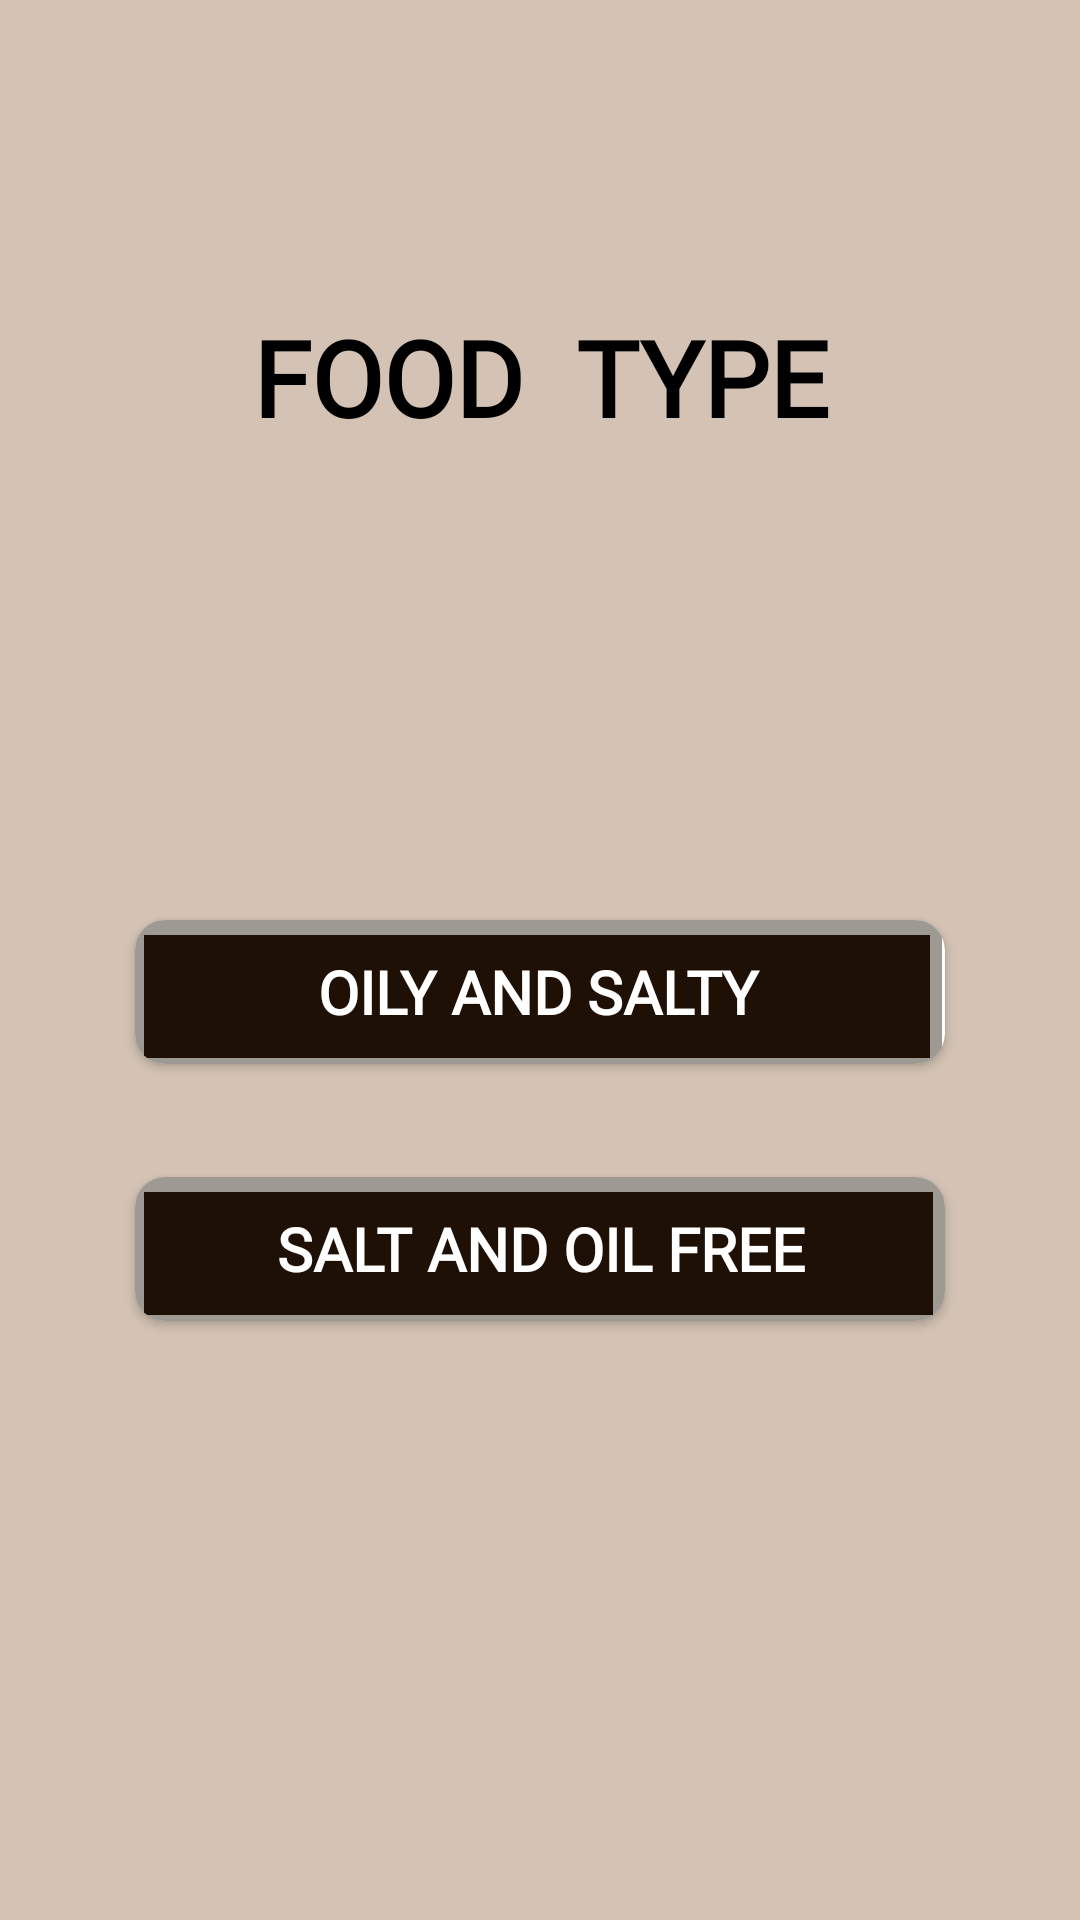

Here is an Android app screen rendered from its layout file. Give the layout XML and the strings, colors and styles it references.
<!-- AndroidManifest.xml: application theme Theme.FWMS -->
<!-- res/layout/activity_stale.xml -->
<?xml version="1.0" encoding="utf-8"?>
<androidx.constraintlayout.widget.ConstraintLayout xmlns:android="http://schemas.android.com/apk/res/android"
    xmlns:app="http://schemas.android.com/apk/res-auto"
    xmlns:tools="http://schemas.android.com/tools"
    android:layout_width="match_parent"
    android:layout_height="match_parent"
    android:background="@drawable/bg"
    android:gravity="center"
    android:orientation="vertical"
    tools:context=".stale">
    <TextView
        android:id="@+id/textView"
        android:layout_width="match_parent"
        android:layout_height="60dp"
        android:fontFamily="@font/playbold"
        android:gravity="center"
        android:text="FOOD  TYPE"
        android:textColor="@color/black"
        android:textSize="35dp"
        android:textStyle="bold"
        app:layout_constraintBottom_toBottomOf="parent"
        app:layout_constraintEnd_toEndOf="parent"
        app:layout_constraintHorizontal_bias="0.496"
        app:layout_constraintStart_toStartOf="parent"
        app:layout_constraintTop_toTopOf="parent"
        app:layout_constraintVertical_bias="0.165" />

    <androidx.cardview.widget.CardView
        android:id="@+id/slotbtn1"
        android:layout_width="280dp"
        android:layout_height="60dp"
        android:layout_margin="25dp"
        android:elevation="50dp"
        app:cardCornerRadius="10dp"
        app:cardUseCompatPadding="true"
        app:layout_constraintBottom_toBottomOf="parent"
        app:layout_constraintEnd_toEndOf="parent"
        app:layout_constraintHorizontal_bias="0.503"
        app:layout_constraintStart_toStartOf="parent"
        app:layout_constraintTop_toTopOf="parent"
        app:layout_constraintVertical_bias="0.52">

        <TextView
            android:id="@+id/oilybtn"
            android:layout_width="269dp"
            android:layout_height="match_parent"
            android:background="@drawable/buttonbg"
            android:fontFamily="@font/playbold"
            android:gravity="center"
            android:text="OILY AND SALTY"
            android:textColor="@color/white"
            android:textSize="20dp"
            android:textStyle="bold" />
    </androidx.cardview.widget.CardView>

    <androidx.cardview.widget.CardView
        android:id="@+id/slotbtn2"
        android:layout_width="280dp"
        android:layout_height="60dp"
        android:layout_margin="25dp"
        android:elevation="50dp"
        app:cardCornerRadius="10dp"
        app:cardUseCompatPadding="true"
        app:layout_constraintBottom_toBottomOf="parent"
        app:layout_constraintEnd_toEndOf="parent"
        app:layout_constraintHorizontal_bias="0.503"
        app:layout_constraintStart_toStartOf="parent"
        app:layout_constraintTop_toTopOf="parent"
        app:layout_constraintVertical_bias="0.682">

        <TextView
            android:id="@+id/notoilybtn"
            android:layout_width="match_parent"
            android:layout_height="match_parent"
            android:background="@drawable/buttonbg"
            android:fontFamily="@font/playbold"
            android:gravity="center"
            android:text="SALT AND OIL FREE"
            android:textColor="@color/white"
            android:textSize="20dp"
            android:textStyle="bold" />
    </androidx.cardview.widget.CardView>
</androidx.constraintlayout.widget.ConstraintLayout>
<!-- resources referenced by this layout -->
<resources>
  <color name="black">#FF000000</color>
  <color name="white">#FFFFFFFF</color>
  <!-- drawable bg (drawable) -->
  <?xml version="1.0" encoding="utf-8"?>
  <selector xmlns:android="http://schemas.android.com/apk/res/android">
  <item>
      <shape android:shape="rectangle">
          <solid android:color="#D4C3B4"/>
  
  
  
  
  
  
  
  
      </shape>
  </item>
  </selector>
  <!-- drawable buttonbg (drawable) -->
  <?xml version="1.0" encoding="utf-8"?>
  <layer-list xmlns:android="http://schemas.android.com/apk/res/android">
      <item>
          <shape android:shape="rectangle">
              <solid android:color="#9F9994"/>
          </shape>
      </item>
      <item android:left="3dp"
          android:right="4dp"
          android:top="5dp"
          android:bottom="2dp">
          <shape android:shape="rectangle">
              <solid android:color="#1F1005"/>
          </shape>
      </item>
  </layer-list>
  <style name="Theme.FWMS" parent="Base.Theme.FWMS" />
  <style name="Base.Theme.FWMS" parent="Theme.Material3.DayNight.NoActionBar">
          
          
      </style>
</resources>
